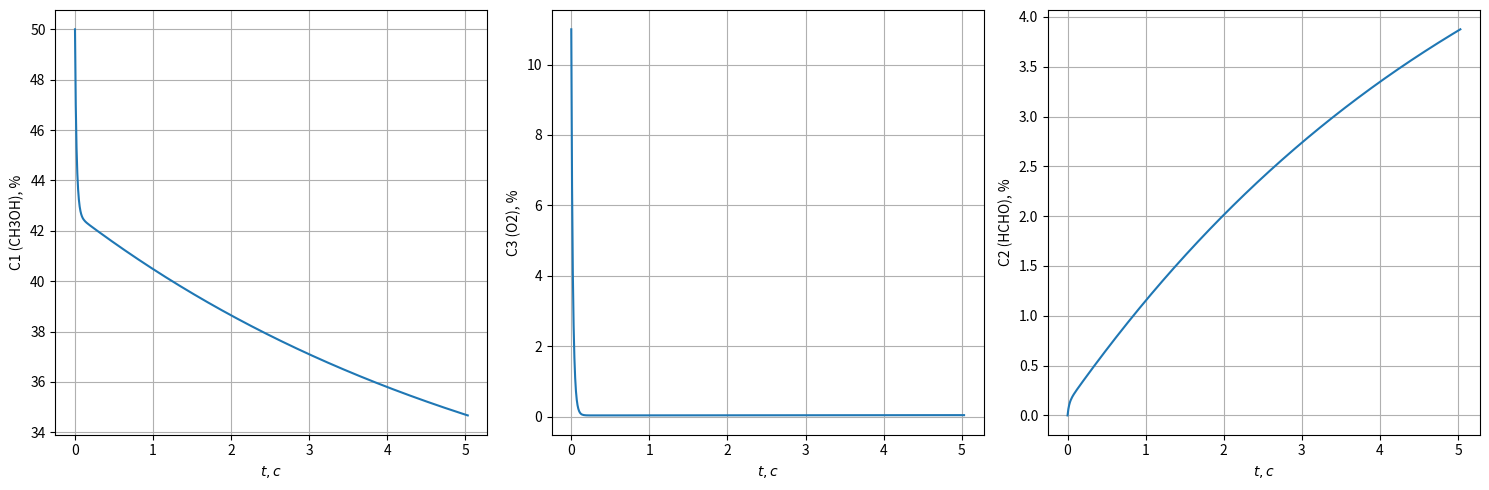

Here is the Python script that generated this plot:
import matplotlib.pyplot as plt
import numpy as np

R = 8.31
A1 = 50
E1 = 64000
A2 = 10
E2 = 44000
A3 = 10**6
E3 = 108000
A4 = 25 * 10**5
E4 = 112000

m_c1_vh = 0.28
m_vozd_vh = 0.28

ro = 1.6

mu_ch3oh = 0.032
mu_o2 = 0.032
mu_hcho = 0.030
mu_h2 = 0.002

m = m_c1_vh + m_vozd_vh

def k(A, E, T):
    return A * np.exp(-E / (R * T))

def per_C(C_mol_per_m3, mu):
    return (C_mol_per_m3 * 100 * mu) / ro

def solve_model(V, T, d_t=0.01, eps=0.01, max_steps=200000):
    C1_vh = (m_c1_vh * ro) / (m * mu_ch3oh)
    C3_vh = (m_vozd_vh * 0.22 * ro) / (m * mu_o2)
    C2_vh = 0.0
    C4_vh = 0.0

    C1 = C1_vh
    C2 = C2_vh
    C3 = C3_vh
    C4 = C4_vh
    t = 0.0

    v = m / ro
    tau = V / v

    k1 = k(A1, E1, T)
    k2 = k(A2, E2, T)
    k3 = k(A3, E3, T)
    k4 = k(A4, E4, T)

    C1_array = [C1]
    C2_array = [C2]
    C3_array = [C3]
    C4_array = [C4]

    C1_per_array = [per_C(C1, mu_ch3oh)]
    C2_per_array = [per_C(C2, mu_hcho)]
    C3_per_array = [per_C(C3, mu_o2)]
    C4_per_array = [per_C(C4, mu_h2)]
    t_array = [t]

    for step in range(max_steps):
        dC1dt = (1 / tau) * (C1_vh - C1) - 2 * k1 * C1 * C3 - k2 * C1 - 2 * k3 * C1 * C3 - k4 * C1 * C4
        dC2dt = (1 / tau) * (C2_vh - C2) + 2 * k1 * C1 * C3 + k2 * C1
        dC3dt = (1 / tau) * (C3_vh - C3) - k1 * C1 * C3 - 3 * k3 * C1 * C3
        dC4dt = (1 / tau) * (C4_vh - C4) - k4 * C1 * C4 + k2 * C1

        C1 += dC1dt * d_t
        C2 += dC2dt * d_t
        C3 += dC3dt * d_t
        C4 += dC4dt * d_t
        t += d_t

        C1_array.append(C1)
        C2_array.append(C2)
        C3_array.append(C3)
        C4_array.append(C4)

        C1_per_array.append(per_C(C1, mu_ch3oh))
        C2_per_array.append(per_C(C2, mu_hcho))
        C3_per_array.append(per_C(C3, mu_o2))
        C4_per_array.append(per_C(C4, mu_h2))
        t_array.append(t)

        if (abs(C1_per_array[-1] - C1_per_array[-2]) < eps and
                abs(C2_per_array[-1] - C2_per_array[-2]) < eps and
                abs(C3_per_array[-1] - C3_per_array[-2]) < eps and
                abs(C4_per_array[-1] - C4_per_array[-2]) < eps):
            break

    result = {
        "t": np.array(t_array),
        "C1": np.array(C1_array),
        "C2": np.array(C2_array),
        "C3": np.array(C3_array),
        "C4": np.array(C4_array),
        "C1_percent": np.array(C1_per_array),
        "C2_percent": np.array(C2_per_array),
        "C3_percent": np.array(C3_per_array),
        "C4_percent": np.array(C4_per_array),
        "C2_out_mol": C2_array[-1],
        "C2_out_percent": C2_per_array[-1],
        "t_final": t_array[-1]
    }
    return result


def hcho_objective(T, V):
    res = solve_model(V, T)
    return -res["C2_out_percent"]

def pozitive_hcho_objective(T, V):
    res = solve_model(V, T)
    return res["C2_out_percent"]

if __name__ == "__main__":
    V_test = 3.0
    T_test = 900.0

    res = solve_model(V_test, T_test)

    print(f"V = {V_test} м³, T = {T_test} K")
    print(f"Концентрация метанола(CH3OH) на входе: "
          f"{res['C1'][0]:.4f} моль/м³, {res['C1_percent'][0]:.4f} %")
    print(f"Концентрация кислорода(O2) на входе: "
          f"{res['C3'][0]:.4f} моль/м³, {res['C3_percent'][0]:.4f} %")
    print(f"Концентрация формальдегида(HCHO) на выходе: "
          f"{res['C2_out_mol']:.4f} моль/м³, {res['C2_out_percent']:.4f} %")
    print(f"Время до стационара: {res['t_final']:.2f} c")

    t = res["t"]
    plt.figure(figsize=(15, 5))

    plt.subplot(1, 3, 1)
    plt.plot(t, res["C1_percent"])
    plt.grid(True)
    plt.xlabel('$t, c$')
    plt.ylabel('C1 (CH3OH), %')

    plt.subplot(1, 3, 2)
    plt.plot(t, res["C3_percent"])
    plt.grid(True)
    plt.xlabel('$t, c$')
    plt.ylabel('C3 (O2), %')

    plt.subplot(1, 3, 3)
    plt.plot(t, res["C2_percent"])
    plt.grid(True)
    plt.xlabel('$t, c$')
    plt.ylabel('C2 (HCHO), %')

    plt.tight_layout()
    plt.show()